Photos from the image-classification dataset "data" in the GitHub repository rashidalasif/crop-classification. Its 5 classes are: capcicum, lentil, nuts, paddy, sunflower.

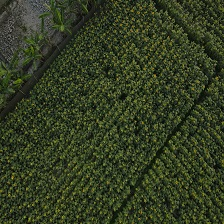
Label: sunflower

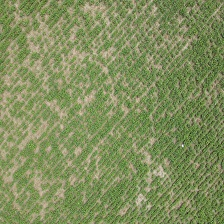
Label: lentil

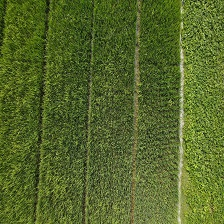
Label: paddy

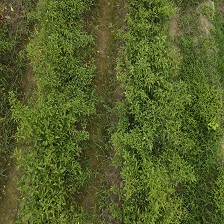
Label: capcicum

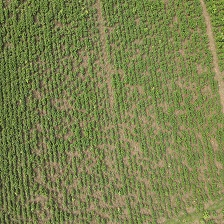
Label: nuts

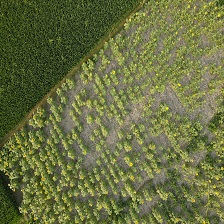
Label: sunflower
